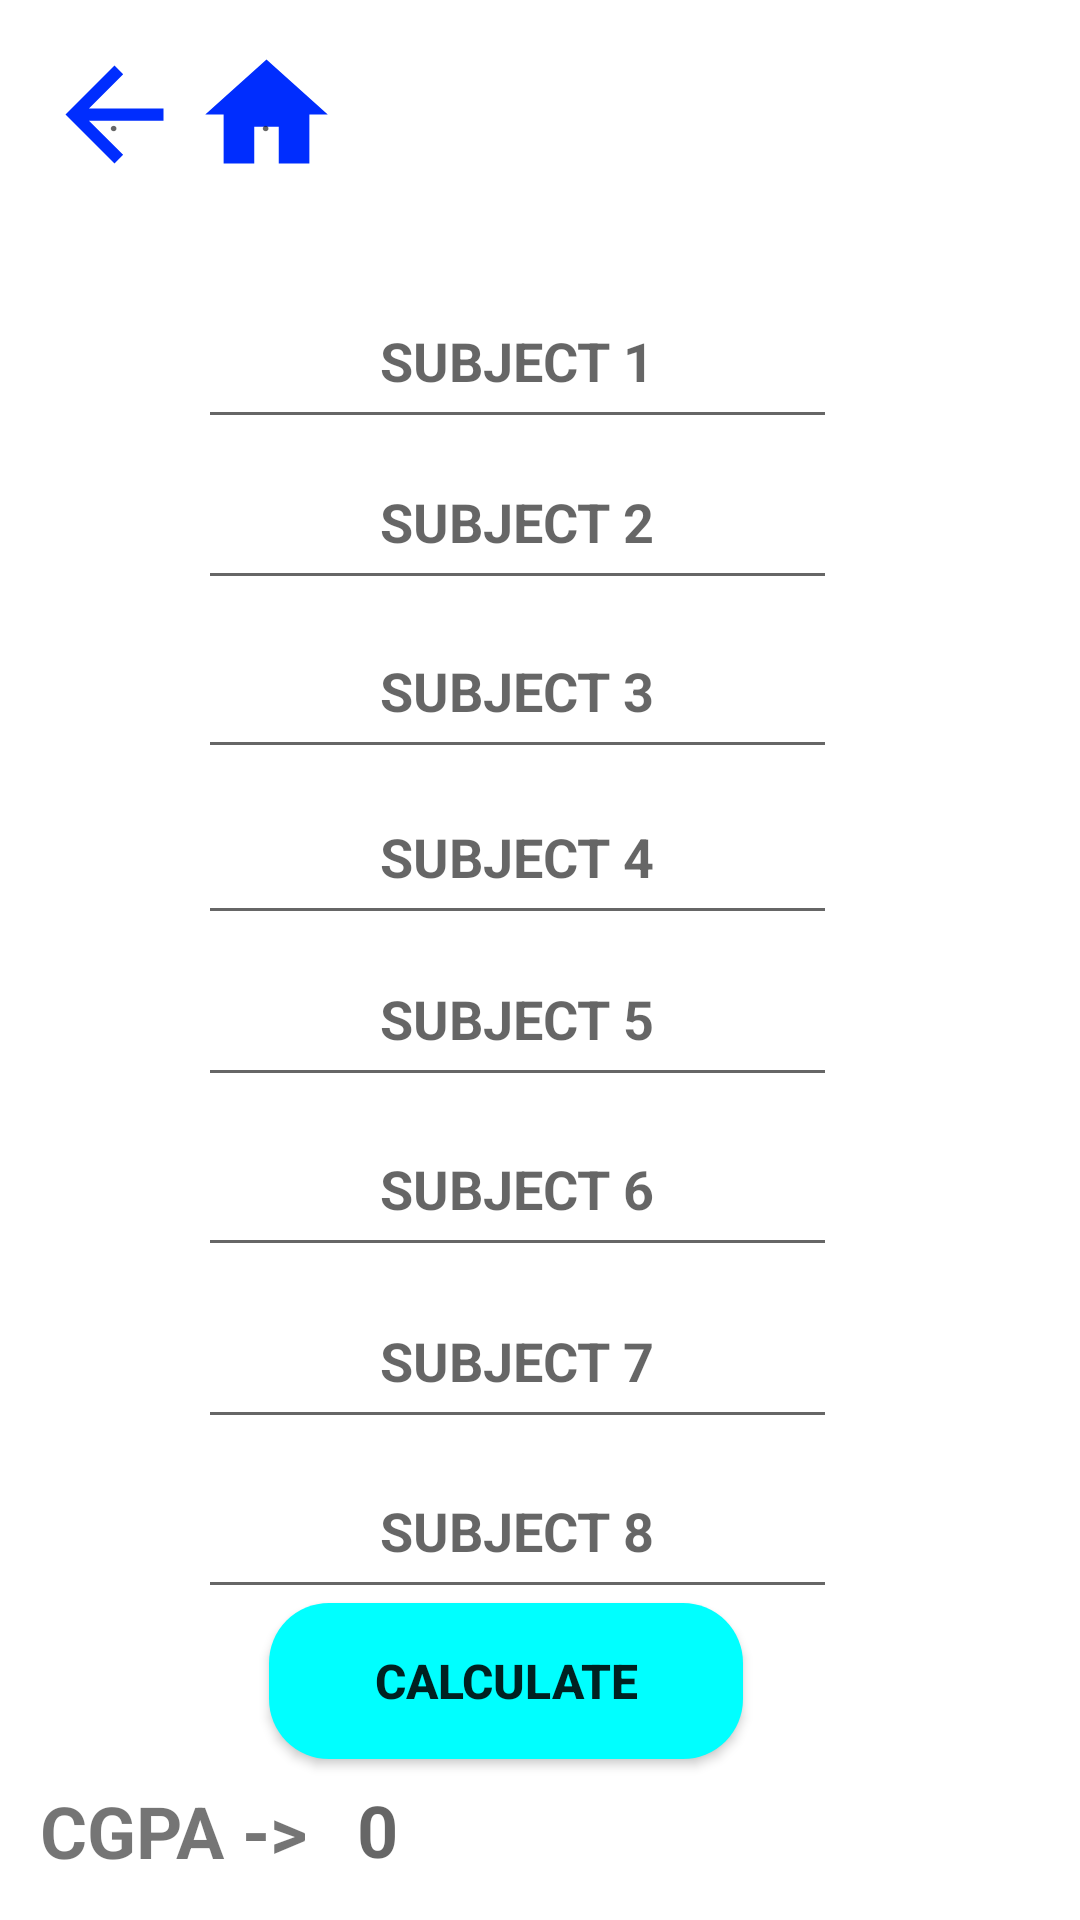

Layout XML and referenced resources for this Android screen:
<!-- AndroidManifest.xml: application theme Theme.CgpaCalculator -->
<!-- res/layout/sixthsem.xml -->
<?xml version="1.0" encoding="utf-8"?>
<androidx.constraintlayout.widget.ConstraintLayout xmlns:android="http://schemas.android.com/apk/res/android"
    xmlns:app="http://schemas.android.com/apk/res-auto"
    xmlns:tools="http://schemas.android.com/tools"
    android:layout_width="match_parent"
    android:layout_height="match_parent">

    <Button
        android:id="@+id/home4"
        android:layout_width="49dp"
        android:layout_height="49dp"
        android:background="@drawable/baseline_home_24"
        android:hint="."
        app:layout_constraintBottom_toBottomOf="parent"
        app:layout_constraintEnd_toEndOf="parent"
        app:layout_constraintHorizontal_bias="0.207"
        app:layout_constraintStart_toStartOf="parent"
        app:layout_constraintTop_toTopOf="parent"
        app:layout_constraintVertical_bias="0.023" />

    <EditText
        android:id="@+id/tttt2"
        android:layout_width="213dp"
        android:layout_height="55dp"
        android:ems="10"
        android:hint="SUBJECT 2"
        android:inputType="number"
        android:textStyle="bold"
        android:textAlignment="center"
        app:layout_constraintBottom_toBottomOf="parent"
        app:layout_constraintEnd_toEndOf="parent"
        app:layout_constraintHorizontal_bias="0.449"
        app:layout_constraintStart_toStartOf="parent"
        app:layout_constraintTop_toTopOf="parent"
        app:layout_constraintVertical_bias="0.248" />

    <EditText
        android:id="@+id/tttt1"
        android:layout_width="213dp"
        android:layout_height="55dp"
        android:ems="10"
        android:hint="SUBJECT 1"
        android:textStyle="bold"
        android:inputType="number"
        android:textAlignment="center"
        app:layout_constraintBottom_toBottomOf="parent"
        app:layout_constraintEnd_toEndOf="parent"
        app:layout_constraintHorizontal_bias="0.449"
        app:layout_constraintStart_toStartOf="parent"
        app:layout_constraintTop_toTopOf="parent"
        app:layout_constraintVertical_bias="0.156" />

    <EditText
        android:id="@+id/tttt8"
        android:layout_width="213dp"
        android:layout_height="55dp"
        android:ems="10"
        android:hint="SUBJECT 8"
        android:inputType="number"
        android:textStyle="bold"
        android:textAlignment="center"
        app:layout_constraintBottom_toBottomOf="parent"
        app:layout_constraintEnd_toEndOf="parent"
        app:layout_constraintHorizontal_bias="0.449"
        app:layout_constraintStart_toStartOf="parent"
        app:layout_constraintTop_toTopOf="parent"
        app:layout_constraintVertical_bias="0.823" />

    <EditText
        android:id="@+id/tttt3"
        android:layout_width="213dp"
        android:layout_height="55dp"
        android:ems="10"
        android:hint="SUBJECT 3"
        android:inputType="number"
        android:textStyle="bold"
        android:textAlignment="center"
        app:layout_constraintBottom_toBottomOf="parent"
        app:layout_constraintEnd_toEndOf="parent"
        app:layout_constraintHorizontal_bias="0.449"
        app:layout_constraintStart_toStartOf="parent"
        app:layout_constraintTop_toTopOf="parent"
        app:layout_constraintVertical_bias="0.344" />

    <EditText
        android:id="@+id/tttt4"
        android:layout_width="213dp"
        android:layout_height="55dp"
        android:ems="10"
        android:hint="SUBJECT 4"
        android:textStyle="bold"
        android:inputType="number"
        android:textAlignment="center"
        app:layout_constraintBottom_toBottomOf="parent"
        app:layout_constraintEnd_toEndOf="parent"
        app:layout_constraintHorizontal_bias="0.449"
        app:layout_constraintStart_toStartOf="parent"
        app:layout_constraintTop_toTopOf="parent"
        app:layout_constraintVertical_bias="0.439" />

    <EditText
        android:id="@+id/tttt5"
        android:layout_width="213dp"
        android:layout_height="55dp"
        android:ems="10"
        android:hint="SUBJECT 5"
        android:inputType="number"
        android:textStyle="bold"
        android:textAlignment="center"
        app:layout_constraintBottom_toBottomOf="parent"
        app:layout_constraintEnd_toEndOf="parent"
        app:layout_constraintHorizontal_bias="0.449"
        app:layout_constraintStart_toStartOf="parent"
        app:layout_constraintTop_toTopOf="parent"
        app:layout_constraintVertical_bias="0.531" />

    <EditText
        android:id="@+id/tttt6"
        android:layout_width="213dp"
        android:layout_height="55dp"
        android:ems="10"
        android:hint="SUBJECT 6"
        android:inputType="number"
        android:textStyle="bold"
        app:layout_constraintBottom_toBottomOf="parent"
        app:layout_constraintEnd_toEndOf="parent"
        app:layout_constraintHorizontal_bias="0.449"
        app:layout_constraintStart_toStartOf="parent"
        app:layout_constraintTop_toTopOf="parent"
        app:layout_constraintVertical_bias="0.628"
        android:textAlignment="center" />

    <EditText
        android:id="@+id/tttt7"
        android:layout_width="213dp"
        android:layout_height="55dp"
        android:ems="10"
        android:hint="SUBJECT 7"
        android:inputType="number"
        android:textAlignment="center"
        android:textStyle="bold"
        app:layout_constraintBottom_toBottomOf="parent"
        app:layout_constraintEnd_toEndOf="parent"
        app:layout_constraintHorizontal_bias="0.449"
        app:layout_constraintStart_toStartOf="parent"
        app:layout_constraintTop_toTopOf="parent"
        app:layout_constraintVertical_bias="0.726" />

    <Button
        android:id="@+id/calculate4"
        android:layout_width="158dp"
        android:layout_height="52dp"
        android:background="@drawable/cornerbuttons"
        android:text="CALCULATE"
        android:textSize="16sp"
        android:textStyle="bold"
        app:layout_constraintBottom_toBottomOf="parent"
        app:layout_constraintEnd_toEndOf="parent"
        app:layout_constraintHorizontal_bias="0.444"
        app:layout_constraintStart_toStartOf="parent"
        app:layout_constraintTop_toTopOf="parent"
        app:layout_constraintVertical_bias="0.909" />

    <TextView
        android:id="@+id/textView5"
        android:layout_width="92dp"
        android:layout_height="32dp"
        android:textStyle="bold"
        android:text="CGPA ->"
        android:textSize="24sp"
        app:layout_constraintBottom_toBottomOf="parent"
        app:layout_constraintEnd_toEndOf="parent"
        app:layout_constraintHorizontal_bias="0.05"
        app:layout_constraintStart_toStartOf="parent"
        app:layout_constraintTop_toTopOf="parent"
        app:layout_constraintVertical_bias="0.977" />

    <TextView
        android:id="@+id/result3"
        android:layout_width="wrap_content"
        android:layout_height="wrap_content"
        android:hint="0"
        android:textStyle="bold"
        android:textAlignment="center"
        android:textSize="24sp"
        app:layout_constraintBottom_toBottomOf="parent"
        app:layout_constraintEnd_toEndOf="parent"
        app:layout_constraintHorizontal_bias="0.344"
        app:layout_constraintStart_toStartOf="parent"
        app:layout_constraintTop_toTopOf="parent"
        app:layout_constraintVertical_bias="0.977" />

    <Button
        android:id="@+id/back6"
        android:layout_width="49dp"
        android:layout_height="49dp"
        android:background="@drawable/baseline_arrow_back_24"
        android:hint="."
        app:layout_constraintBottom_toBottomOf="parent"
        app:layout_constraintEnd_toEndOf="parent"
        app:layout_constraintHorizontal_bias="0.044"
        app:layout_constraintStart_toStartOf="parent"
        app:layout_constraintTop_toTopOf="parent"
        app:layout_constraintVertical_bias="0.023" />

</androidx.constraintlayout.widget.ConstraintLayout>
<!-- resources referenced by this layout -->
<resources>
  <!-- drawable baseline_arrow_back_24 (drawable) -->
  <vector android:autoMirrored="true" android:height="24dp"
      android:tint="#002DFE" android:viewportHeight="24"
      android:viewportWidth="24" android:width="24dp" xmlns:android="http://schemas.android.com/apk/res/android">
      <path android:fillColor="@android:color/white" android:pathData="M20,11H7.83l5.59,-5.59L12,4l-8,8 8,8 1.41,-1.41L7.83,13H20v-2z"/>
  </vector>
  <!-- drawable baseline_home_24 (drawable) -->
  <vector android:height="24dp" android:tint="#002DFE"
      android:viewportHeight="24" android:viewportWidth="24"
      android:width="24dp" xmlns:android="http://schemas.android.com/apk/res/android">
      <path android:fillColor="@android:color/white" android:pathData="M10,20v-6h4v6h5v-8h3L12,3 2,12h3v8z"/>
  </vector>
  <!-- drawable cornerbuttons (drawable) -->
  <?xml version="1.0" encoding="utf-8"?>
  <shape xmlns:android="http://schemas.android.com/apk/res/android">
  
      <solid android:color="#00FFFF"/>
      <corners android:radius="20dp"/>
  </shape>
  <style name="Theme.CgpaCalculator" parent="Theme.MaterialComponents.DayNight.DarkActionBar">
          
          <item name="colorPrimary">@color/purple_500</item>
          <item name="colorPrimaryVariant">@color/purple_700</item>
          <item name="colorOnPrimary">@color/white</item>
          
          <item name="colorSecondary">@color/teal_200</item>
          <item name="colorSecondaryVariant">@color/teal_700</item>
          <item name="colorOnSecondary">@color/black</item>
          
          <item name="android:statusBarColor">?attr/colorPrimaryVariant</item>
          
      </style>
  <!-- not gathered from this repository: default colours our renderer supplied (Android Studio template values) -->
  <color name="purple_500">#FF6200EE</color>
  <color name="purple_700">#FF3700B3</color>
  <color name="teal_200">#FF03DAC5</color>
  <color name="teal_700">#FF018786</color>
  <color name="black">#FF000000</color>
  <color name="white">#FFFFFFFF</color>
</resources>
